Photos from the image-classification dataset "data" in the GitHub repository pardeep-kesnani1234/Rock_Paper_Scissor_With_Keras. Its 3 classes are: paper, rock, scissors.

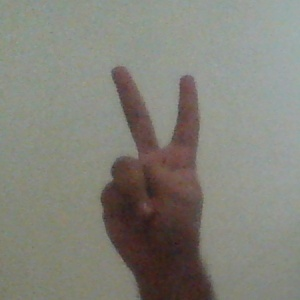
Label: scissors

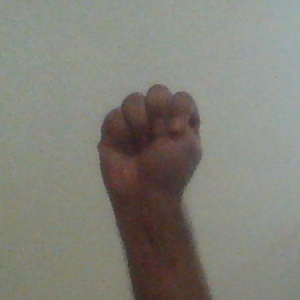
Label: rock

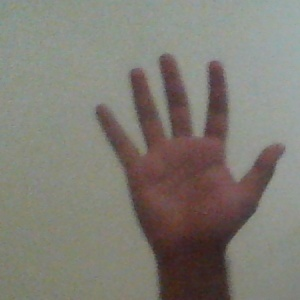
Label: paper

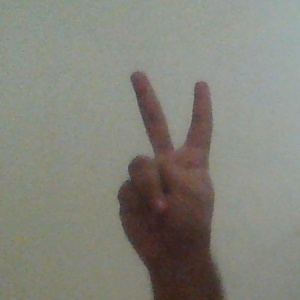
Label: scissors

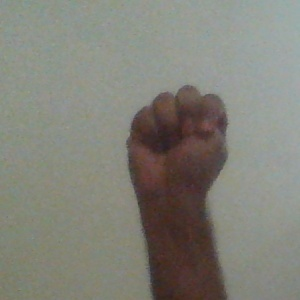
Label: rock

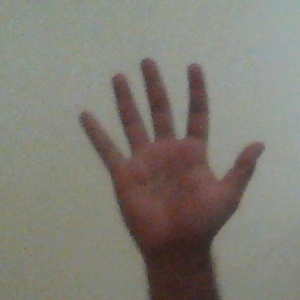
Label: paper
